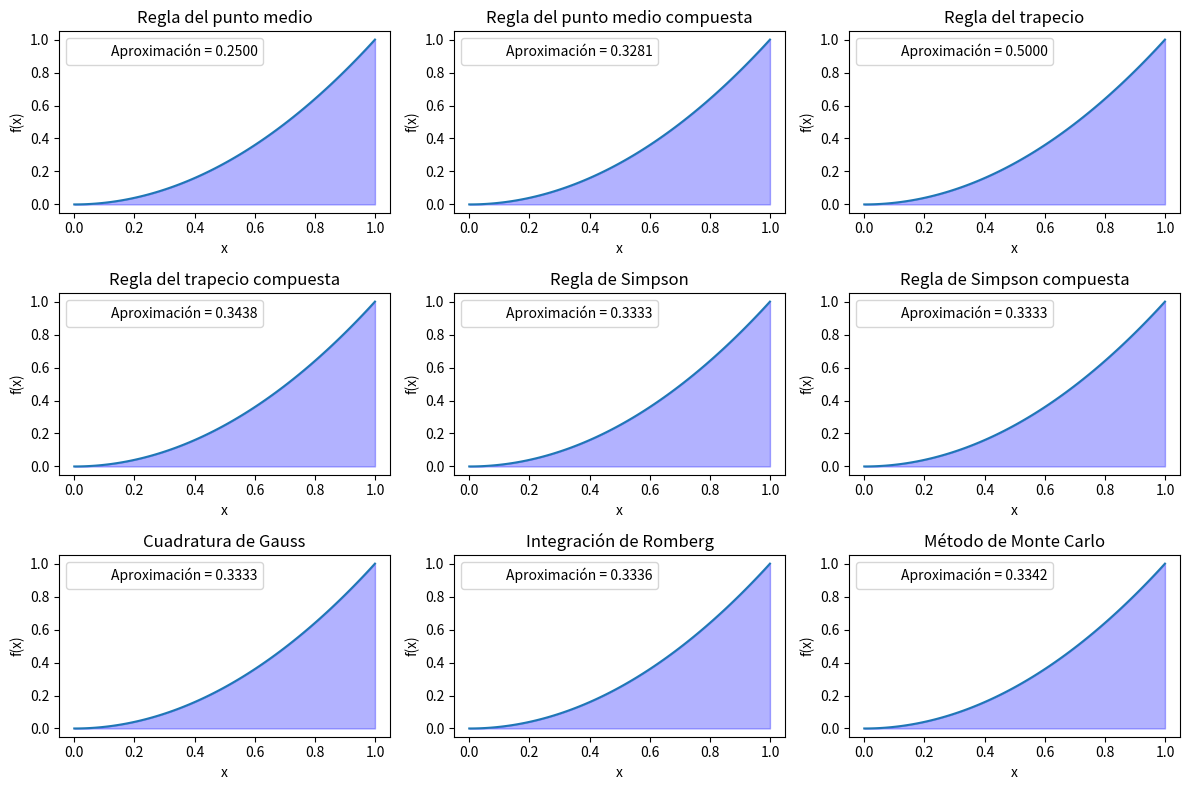

This figure's Python source:
# -*- coding: utf-8 -*-
"""problema 14.ipynb

Automatically generated by Colab.

Original file is located at
    https://colab.research.google.com/drive/1TYiKuy6HCJc1yOnSoFOyGPW8Ms-5o3Xp

# <font color=red>**Universidad Nacional Autónoma de México**
# <font color=lightgreen>**Facultad de Ciencias**
# <font color=cyan>**Proyecto No. 1 Cuadratura Numérica Ejercicios Computacionales, semestre 2025-2**
# <font color=magenta>**problema 14**
# Prof. César Carreón Otañez
# Ayud: Silvia Viridiana Maldonado Zamora
# alumnos:
# Clement González César daniel.
# Lucio Cruz José Baruch.

Programar:

• Regla del Punto Medio y Regla del Punto Medio Compuesta.

• Regla del Trapecio y Regla del Trapecio Compuesta.

• Regla de Simpson y Regla de Simpson Compuesta.

• Cuadratura de Gauss.

• Integración de Romberg.

• Método de Monte Carlo.
"""

# primero llamamos a las paqueterias que usaremos para
import numpy as np
import matplotlib.pyplot as plt

# definimos las funciones que nos pide el problema nos pide
#___________________________________________________________________________
def regla_punto_medio(f, a, b): # el primer metodo y más sencillo para aprox. la integral a fx entre [a,b].
  """Regla del punto medio."""
  return (b - a) * f((a + b) / 2) # formula Regla del punto medio y área total aproximada
#___________________________________________________________________________
def regla_punto_medio_compuesta(f, a, b, n):
  """Regla del punto medio compuesta. Aproxima la integral de la función f(x) en el intervalo [a, b] usando n subintervalos.
      Parámetros:
    - f: La función a integrar.
    - a: El límite inferior del intervalo.
    - b: El límite superior del intervalo.
    - n: El número de subintervalos"""
  # el refinamiento del primer metodo para aprox.
  h = (b - a) / n
  suma = 0
  for i in range(n):
    suma += f(a + (i + 0.5) * h) # formula Regla del punto medio compuesta.
  return h * suma # Área total aproximada
#___________________________________________________________________________
def regla_trapecio(f, a, b):
  """Regla del trapecio.
    Calcula la longitud del intervalo [a, b], (b - a) es la longitud total del interval.
    Se divide entre 2 porque usamos los extremos a y b para formar un trapecio.
    Calcula el área del trapecio utilizando la fórmula Área = (base mayor + base menor) / 2 * altura.
    #En este caso, las "bases" son f(a) y f(b), y la "altura" es (b - a)
         Parámetros:
    - f: La función a integrar.
    - a: El límite inferior del intervalo.
    - b: El límite superior del intervalo. """
  return (b - a) / 2 * (f(a) + f(b)) # Área total aproximada
#___________________________________________________________________________
def regla_trapecio_compuesta(f, a, b, n):
    """Regla del trapecio compuesta.

    Aproxima la integral de la función f(x) en el intervalo [a, b] usando n subintervalos del trapecio.

    Parámetros:
    - f: La función a integrar.
    - a: El límite inferior del intervalo.
    - b: El límite superior del intervalo.
    - n: El número de subintervalos
    """

    # Calcula la longitud de cada subintervalo
    h = (b - a) / n  # Longitud de cada subintervalo

    # Inicializa la suma con las contribuciones de los extremos
    suma = 0.5 * (f(a) + f(b))  # Suma las evaluaciones de f en los extremos a y b, multiplicadas por 0.5

    # Itera sobre los subintervalos intermedios
    for i in range(1, n):
        # Evalúa la función en el punto del subintervalo correspondiente y suma
        suma += f(a + i * h)  # Suma el valor de f en el punto a + i * h

    # Retorna el área total aproximada multiplicando la suma por la longitud del subintervalo
    return h * suma  # Área total aproximada
#___________________________________________________________________________
def regla_simpson(f, a, b):
    """Regla de Simpson.

    Aproxima la integral de la función f(x) en el intervalo [a, b] usando la regla de Simpson.
    """
    # Calcula el área bajo la curva utilizando la fórmula de Simpson
    return (b - a) / 6 * (f(a) + 4 * f((a + b) / 2) + f(b)) # Área total aproximada

#___________________________________________________________________________
def regla_simpson_compuesta(f, a, b, n):
    """Regla de Simpson compuesta.

    Aproxima la integral de la función f(x) en el intervalo [a, b] usando n subintervalos (n debe ser par).
    """
    # Verifica que n sea par
    if n % 2 != 0:
        raise ValueError("n debe ser par para la regla de Simpson compuesta.")

    # Calcula la longitud de cada subintervalo
    h = (b - a) / n

    # Inicializa la suma con las evaluaciones de f en los extremos del intervalo
    suma = f(a) + f(b)

    # Suma los valores de f en los índices impares multiplicados por 4
    for i in range(1, n, 2):
        suma += 4 * f(a + i * h)

    # Suma los valores de f en los índices pares multiplicados por 2
    for i in range(2, n - 1, 2):
        suma += 2 * f(a + i * h)

    # Retorna el área total aproximada multiplicando la suma por h/3
    return h / 3 * suma
#___________________________________________________________________________
def cuadratura_gauss(f, a, b, n=2):
    """Cuadratura de Gauss (n=2 por defecto).

    Aproxima la integral de la función f(x) en el intervalo [a, b] usando la cuadratura de Gauss.
    """
    # Implementación para n=2
    if n == 2:
        x1 = -1 / np.sqrt(3)  # Primer punto de Gauss
        x2 = 1 / np.sqrt(3)   # Segundo punto de Gauss
        w1 = 1                 # Peso del primer punto
        w2 = 1                 # Peso del segundo punto
        # Retorna la aproximación del área total
        return (b - a) / 2 * (w1 * f((b - a) / 2 * x1 + (b + a) / 2) +
                               w2 * f((b - a) / 2 * x2 + (b + a) / 2))

        """" Tambien se puede asi
        # Función para calcular la integral usando la regla de Gauss
    def gauss_quadrature(f):
        return np.sum(pesos * f(nodos)) """

#______________________________________________________________________________________
def integracion_romberg(f, a, b, tolerancia=1e-6):
    """Integración de Romberg.

    Aproxima la integral de la función f(x) en el intervalo [a, b] utilizando la técnica de Romberg.
    """
    # Inicializa una matriz de Romberg
    R = np.zeros((10, 10))  # Dimensiones fijas para la matriz
    R[0, 0] = regla_trapecio_compuesta(f, a, b, 1)  # Primer valor

    # Rellena la matriz de Romberg
    for i in range(1, 10):
        R[i, 0] = 0.5 * (R[i - 1, 0] + regla_trapecio_compuesta(f, a, b, 2 ** i))
        for j in range(1, i + 1):
            R[i, j] = R[i, j - 1] + (R[i, j - 1] - R[i - 1, j - 1]) / (4 ** j - 1)

        # Verifica si se ha alcanzado la tolerancia deseada
        if abs(R[i, i] - R[i - 1, i - 1]) < tolerancia:
            return R[i, i]  # Retorna el resultado si cumple la tolerancia

    return R[9, 9]  # Retorna el último valor si no se alcanza la tolerancia

#________________________________________________________________________________________
def monte_carlo(f, a, b, n=10000):
    """Método de Monte Carlo.

    Aproxima la integral de la función f(x) en el intervalo [a, b] utilizando el método de Monte Carlo.
    """
    # Genera n puntos aleatorios uniformemente distribuidos entre [a, b]
    x = np.random.uniform(a, b, n)
    # Retorna la aproximación del área bajo la curva
    return (b - a) / n * np.sum(f(x))
#________________________________________________________________________________________

# Ejemplo de uso para probar que funcione bien
def funcion_ejemplo(x):
  return x**2

a = 0
b = 1
n = 4 #Para métodos compuestos
print("Función ejemplo: x**2 ")
print("Regla del punto medio:", regla_punto_medio(funcion_ejemplo, a, b))
print("Regla del punto medio compuesta:", regla_punto_medio_compuesta(funcion_ejemplo, a, b, n))
print("Regla del trapecio:", regla_trapecio(funcion_ejemplo, a, b))
print("Regla del trapecio compuesta:", regla_trapecio_compuesta(funcion_ejemplo, a, b, n))
print("Regla de Simpson:", regla_simpson(funcion_ejemplo, a, b))
print("Regla de Simpson compuesta:", regla_simpson_compuesta(funcion_ejemplo, a, b, n))
print("Cuadratura de Gauss:", cuadratura_gauss(funcion_ejemplo, a, b))
print("Integración de Romberg:", integracion_romberg(funcion_ejemplo, a, b))
print("Método de Monte Carlo:", monte_carlo(funcion_ejemplo, a, b))

""" Regla del punto medio: 0.25
Regla del punto medio compuesta: 0.328125
Regla del trapecio: 0.5
Regla del trapecio compuesta: 0.34375
Regla de Simpson: 0.3333333333333333
Regla de Simpson compuesta: 0.3333333333333333
Cuadratura de Gauss: 0.3333333333333333
Integración de Romberg: 0.3336307700939005
Método de Monte Carlo: 0.3345500962108694  """

# Ejemplo de uso y graficación
def funcion_ejemplo(x):
    return x**2  # Función de ejemplo: f(x) = x^2

a = 0
b = 1
n = 4  # Para métodos compuestos

# Crear un rango de valores x
x = np.linspace(a, b, 100)
y = funcion_ejemplo(x)

# Configuración de la graficación
plt.figure(figsize=(12, 8))



# Graficando cada regla en un subgráfico separado

reglas = [
    (regla_punto_medio, "Regla del punto medio", 1),
    (lambda f, a, b: regla_punto_medio_compuesta(f, a, b, n), "Regla del punto medio compuesta", 2),
    (regla_trapecio, "Regla del trapecio", 3),
    (lambda f, a, b: regla_trapecio_compuesta(f, a, b, n), "Regla del trapecio compuesta", 4),
    (regla_simpson, "Regla de Simpson", 5),
    (lambda f, a, b: regla_simpson_compuesta(f, a, b, n), "Regla de Simpson compuesta", 6),
    (lambda f, a, b: cuadratura_gauss(f, a, b), "Cuadratura de Gauss", 7),
    (lambda f, a, b: integracion_romberg(f, a, b), "Integración de Romberg", 8),
    (lambda f, a, b: monte_carlo(f, a, b), "Método de Monte Carlo", 9),
]

for i, (regla, nombre_regla, num_subgrafico) in enumerate(reglas):
    aproximacion = regla(funcion_ejemplo, a, b)
    plt.subplot(3, 3, num_subgrafico)  # Crea un subgráfico en una cuadrícula de 3x3
    plt.plot(x, y)  # Grafica la función de ejemplo
    plt.fill_between(x, y, color="b", alpha=0.3)  # Rellena el área bajo la curva
    plt.title(nombre_regla)  # Título del subgráfico
    plt.xlabel("x")
    plt.ylabel("f(x)")
    plt.axhline(y=aproximacion, color="r", linestyle="", label=f"Aproximación = {aproximacion:.4f}")
    plt.legend()

plt.tight_layout()  # Ajusta el espacio entre subgráficos
plt.show()  # Muestra la figura

"""El resultado de nuestro ejemplo en reglas tiene un promedio aproximado es 0.33 que en realidad es 1/3 por lo que es un error de conversión de fraccion a decimal.

En reseña

 El programa presentado en el notebook "problema_14.ipynb" aborda diversas técnicas de cuadratura numérica para la integración de funciones. Incluye implementaciones de la regla del punto medio, la regla del trapecio, la regla de Simpson, cuadratura de Gauss, integración de Romberg y el método de Monte Carlo. Cada método se define de manera clara y se acompaña de ejemplos prácticos que demuestran su uso. Además, se proporciona una visualización gráfica de los resultados, lo que permite una mejor comprensión de cada técnica. En conjunto, el programa ofrece una herramienta educativa valiosa para el aprendizaje de métodos de integración numérica. Todas las aproximaciones de ejemplo funcionan bien ya que sus errores son minimos, el tiempo de ejecución es minimo, tiende a tener mayor precisión los compuestos.

# Fin

# (:)
# (:)
# (:)
# (:)
"""

# detalles mucho tiempo despues

def romberg_integration(f, a, b, n):
    """
    Integración de Romberg
    Args:
        f: función a integrar
        a: límite inferior
        b: límite superior
        n: número de filas en la tabla de Romberg
    Returns:
        Tabla de Romberg y última aproximación
    """
    r = np.zeros((n, n))
    h = b - a

    # Primera estimación trapezoidal
    r[0, 0] = 0.5 * h * (f(a) + f(b))

    for i in range(1, n):
        h /= 2
        # Calcula la suma trapezoidal refinada
        sum_f = sum(f(a + (2*k-1)*h) for k in range(1, 2**(i-1)+1))
        r[i, 0] = 0.5 * r[i-1, 0] + h * sum_f

        # Extrapolación de Richardson
        for j in range(1, i+1):
            r[i, j] = (4**j * r[i, j-1] - r[i-1, j-1]) / (4**j - 1)

    return r

# Ejemplo: integral de e^x de 0 a 2
def f(x):
    return np.exp(x)

a = 0
b = 2
n = 5

resultado = romberg_integration(f, a, b, n)

#print("Tabla de Romberg:")
#print(resultado)
#print(f"\nEstimación final: {resultado[-1, -1]:.8f}")
#print(f"Valor exacto: {np.exp(2) - 1:.8f}")

 # Función para calcular la integral usando la regla de Gauss
   # def gauss_quadrature(f):
   #     return np.sum(pesos * f(nodos))
